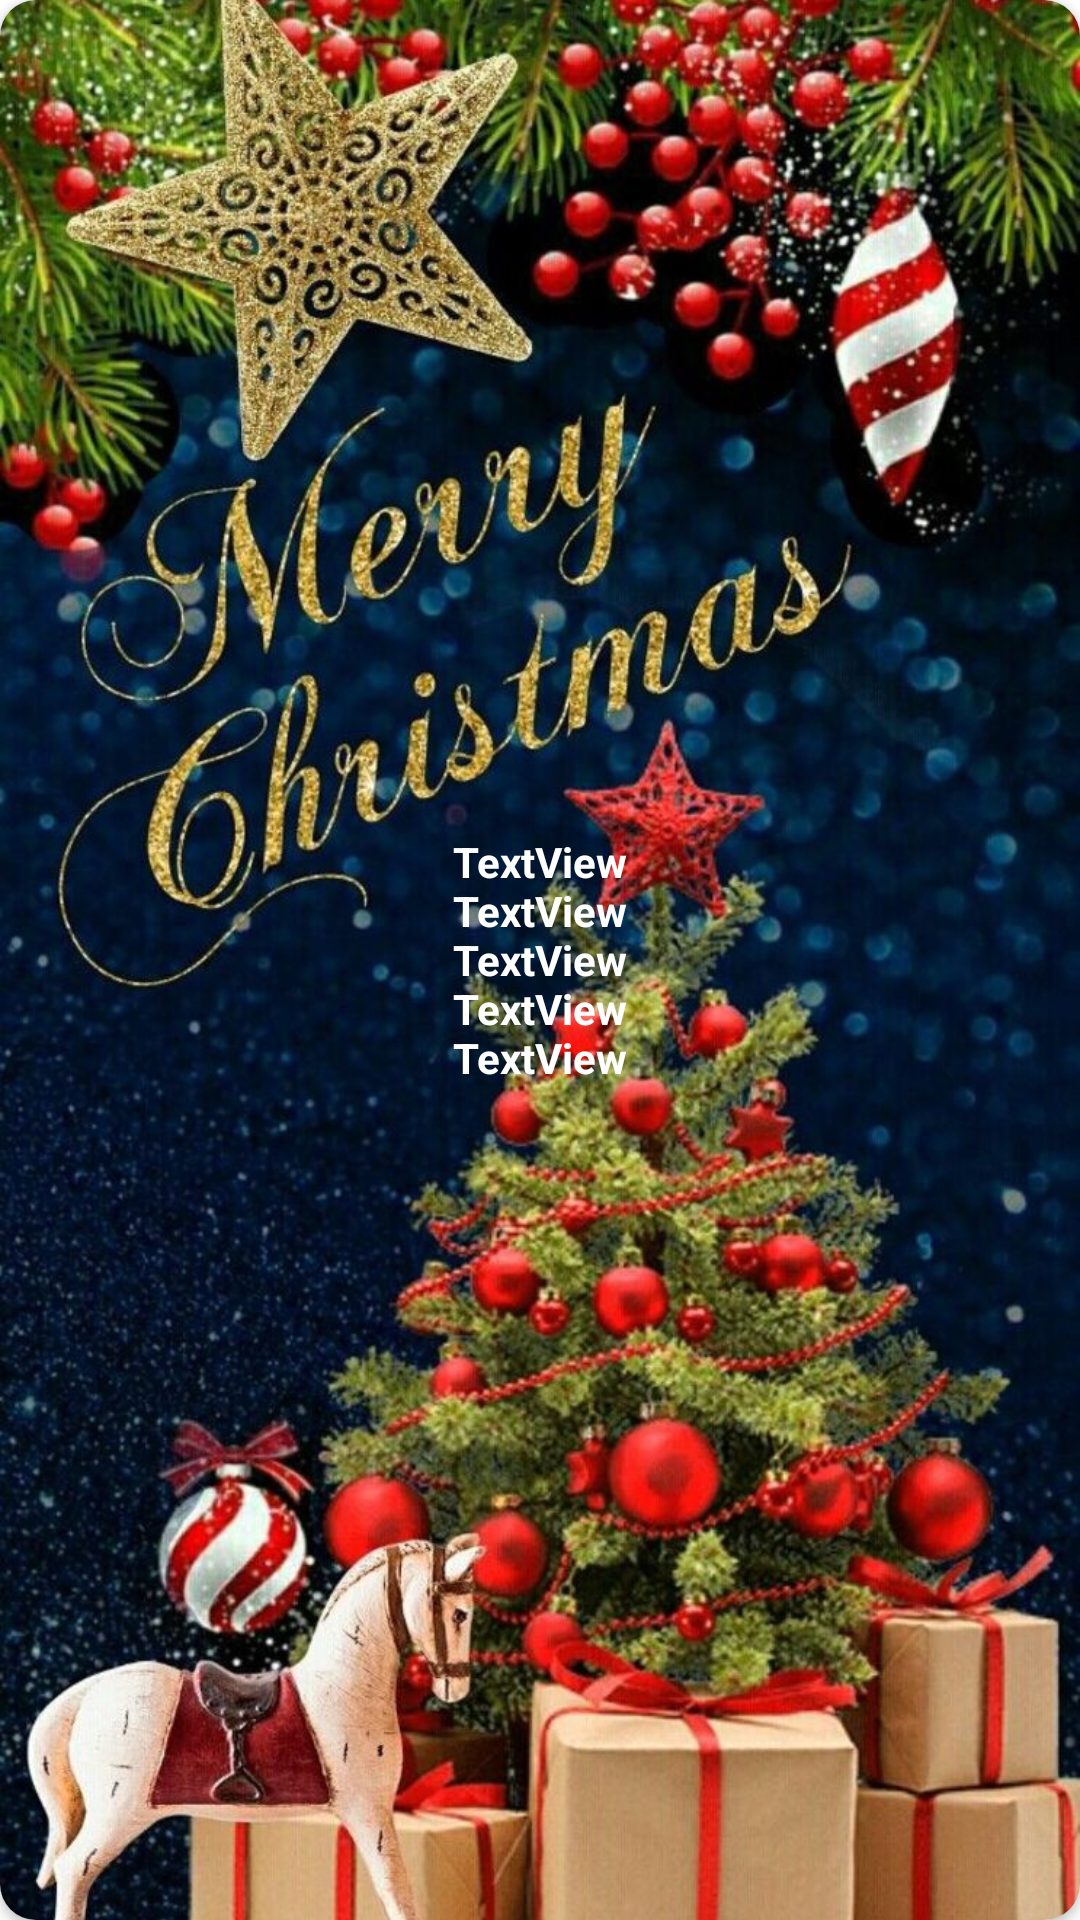

Produce the Android XML layout that renders to this screen, including the resource entries it uses.
<!-- AndroidManifest.xml: application theme Theme.ThucHanhZedge -->
<!-- res/layout/itemcate1.xml -->
<?xml version="1.0" encoding="utf-8"?>
<androidx.cardview.widget.CardView xmlns:android="http://schemas.android.com/apk/res/android"
    xmlns:app="http://schemas.android.com/apk/res-auto"
    xmlns:tools="http://schemas.android.com/tools"
    android:layout_width="@dimen/layout90"
    android:layout_height="@dimen/layout90"
    app:cardCornerRadius="@dimen/radius"
    android:layout_marginRight="@dimen/padding5"
   >

    <ImageView
        android:id="@+id/imgps"
        android:layout_width="match_parent"
        android:layout_height="match_parent"
        android:src="@drawable/merry_christmas"
        android:scaleType="centerCrop"
       />

    <TextView
        android:id="@+id/tvps"
        android:layout_width="@dimen/layout60"
        android:layout_height="wrap_content"
        android:text="TextViewTextViewTextViewTextViewTextView"
        android:layout_gravity="center"
        android:gravity="center"
        android:textColor="@color/white"
        android:textStyle="bold"
        />

</androidx.cardview.widget.CardView>
<!-- resources referenced by this layout -->
<resources>
  <color name="white">#FFFFFFFF</color>
  <dimen name="layout60">60dp</dimen>
  <dimen name="layout90">90dp</dimen>
  <dimen name="padding5">5dp</dimen>
  <dimen name="radius">12dp</dimen>
  <!-- drawable merry_christmas: jpg bitmap (drawable-v24, 413598 bytes) -->
  <style name="Theme.ThucHanhZedge" parent="Theme.MaterialComponents.DayNight.NoActionBar">
          
          <item name="colorPrimary">@color/white</item>
          <item name="colorPrimaryVariant">@color/purple_700</item>
          <item name="colorOnPrimary">@color/white</item>
          
          <item name="colorSecondary">@color/teal_200</item>
          <item name="colorSecondaryVariant">@color/teal_700</item>
          <item name="colorOnSecondary">@color/black</item>
          
          <item name="android:statusBarColor" tools:targetApi="l">?attr/colorOnSecondary</item>
          
      </style>
  <color name="purple_700">#FF3700B3</color>
  <color name="teal_200">#FF03DAC5</color>
  <color name="teal_700">#FF018786</color>
  <color name="black">#FF000000</color>
</resources>
